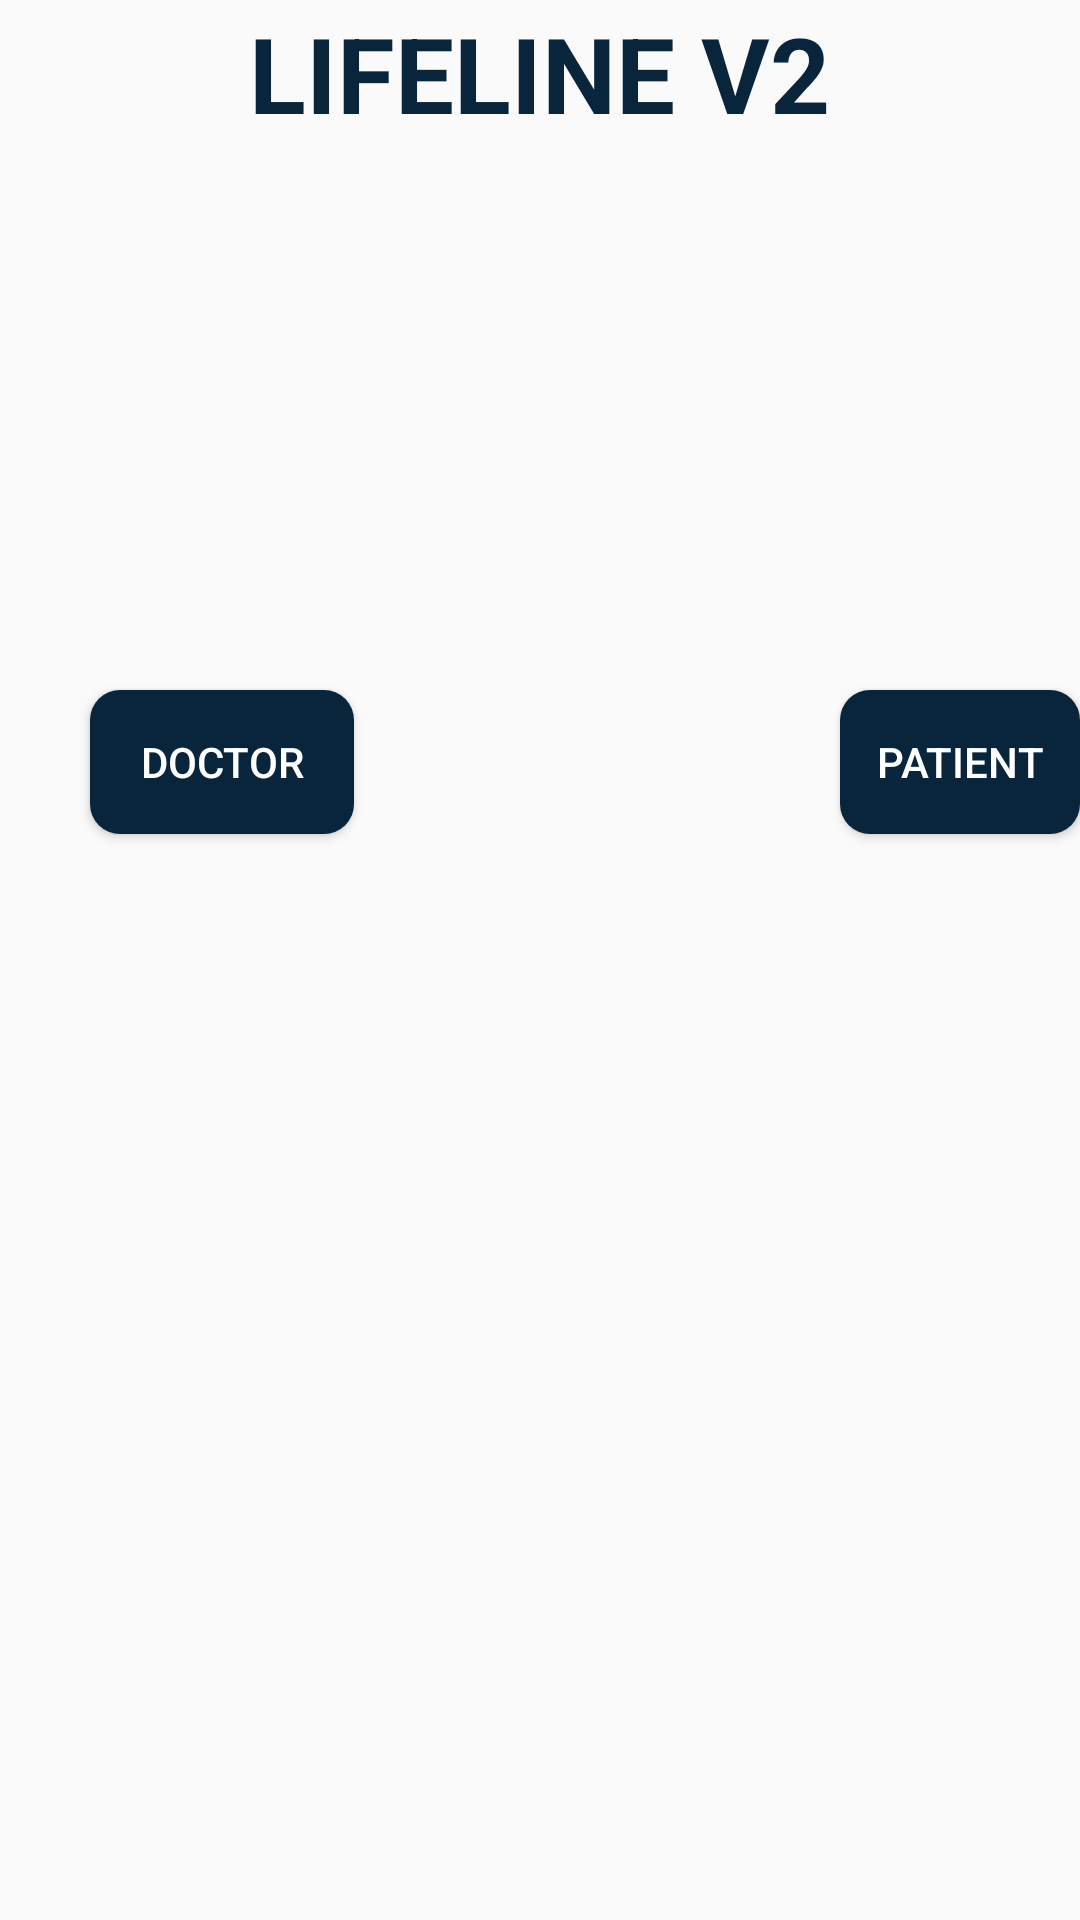

Layout XML and referenced resources for this Android screen:
<!-- AndroidManifest.xml: application theme AppTheme -->
<!-- res/layout/activity_home.xml -->
<?xml version="1.0" encoding="utf-8"?>
<android.widget.RelativeLayout xmlns:android="http://schemas.android.com/apk/res/android"
    xmlns:app="http://schemas.android.com/apk/res-auto"
    xmlns:tools="http://schemas.android.com/tools"
    android:layout_width="match_parent"
    android:layout_height="match_parent"
    android:background="@drawable/doctor_image"
    tools:context=".Home">

    <Button
        android:id="@+id/Patientbtn"
        android:layout_width="wrap_content"
        android:layout_height="wrap_content"

        android:layout_marginVertical="230dp"
        android:layout_marginLeft="280dp"
        android:background="@drawable/rounded_btn"
        android:textColor="#fff"
        android:clickable="true"
        android:text="PATIENt" />

    <Button
        android:id="@+id/Doctorbtn"
        android:layout_width="wrap_content"
        android:layout_height="wrap_content"
        android:layout_marginLeft="30dp"
        android:layout_marginVertical="230dp"
        android:background="@drawable/rounded_btn"
        android:textColor="#fff"
        android:clickable="true"
        android:text="Doctor" />

    <TextView
        android:id="@+id/textView2"
        android:layout_width="wrap_content"
        android:layout_height="wrap_content"
        android:layout_centerHorizontal="true"
        android:layout_marginTop="1dp"
        android:textColor="@color/colorNavHeader"
        android:textStyle="bold"
        android:textSize="35sp"
        android:text="LIFELINE V2" />
</android.widget.RelativeLayout>
<!-- resources referenced by this layout -->
<resources>
  <color name="colorNavHeader">#08253c</color>
  <!-- drawable rounded_btn (drawable-v24) -->
  <?xml version="1.0" encoding="utf-8"?>
  <shape xmlns:android="http://schemas.android.com/apk/res/android"
  
      android:shape="rectangle" >
  
      <solid android:color="@color/colorNavHeader"></solid>
  
      <corners android:radius="10dp"></corners>
  
  
  </shape>
  <style name="AppTheme" parent="Theme.AppCompat.Light.DarkActionBar">
          
          <item name="colorPrimary">@color/colorPrimary</item>
          <item name="colorPrimaryDark">@color/colorPrimaryDark</item>
          <item name="colorAccent">@color/colorAccent</item>
      </style>
  <color name="colorPrimary">#08253c</color>
  <color name="colorPrimaryDark">#08253c</color>
  <color name="colorAccent">#FF4081</color>
</resources>
